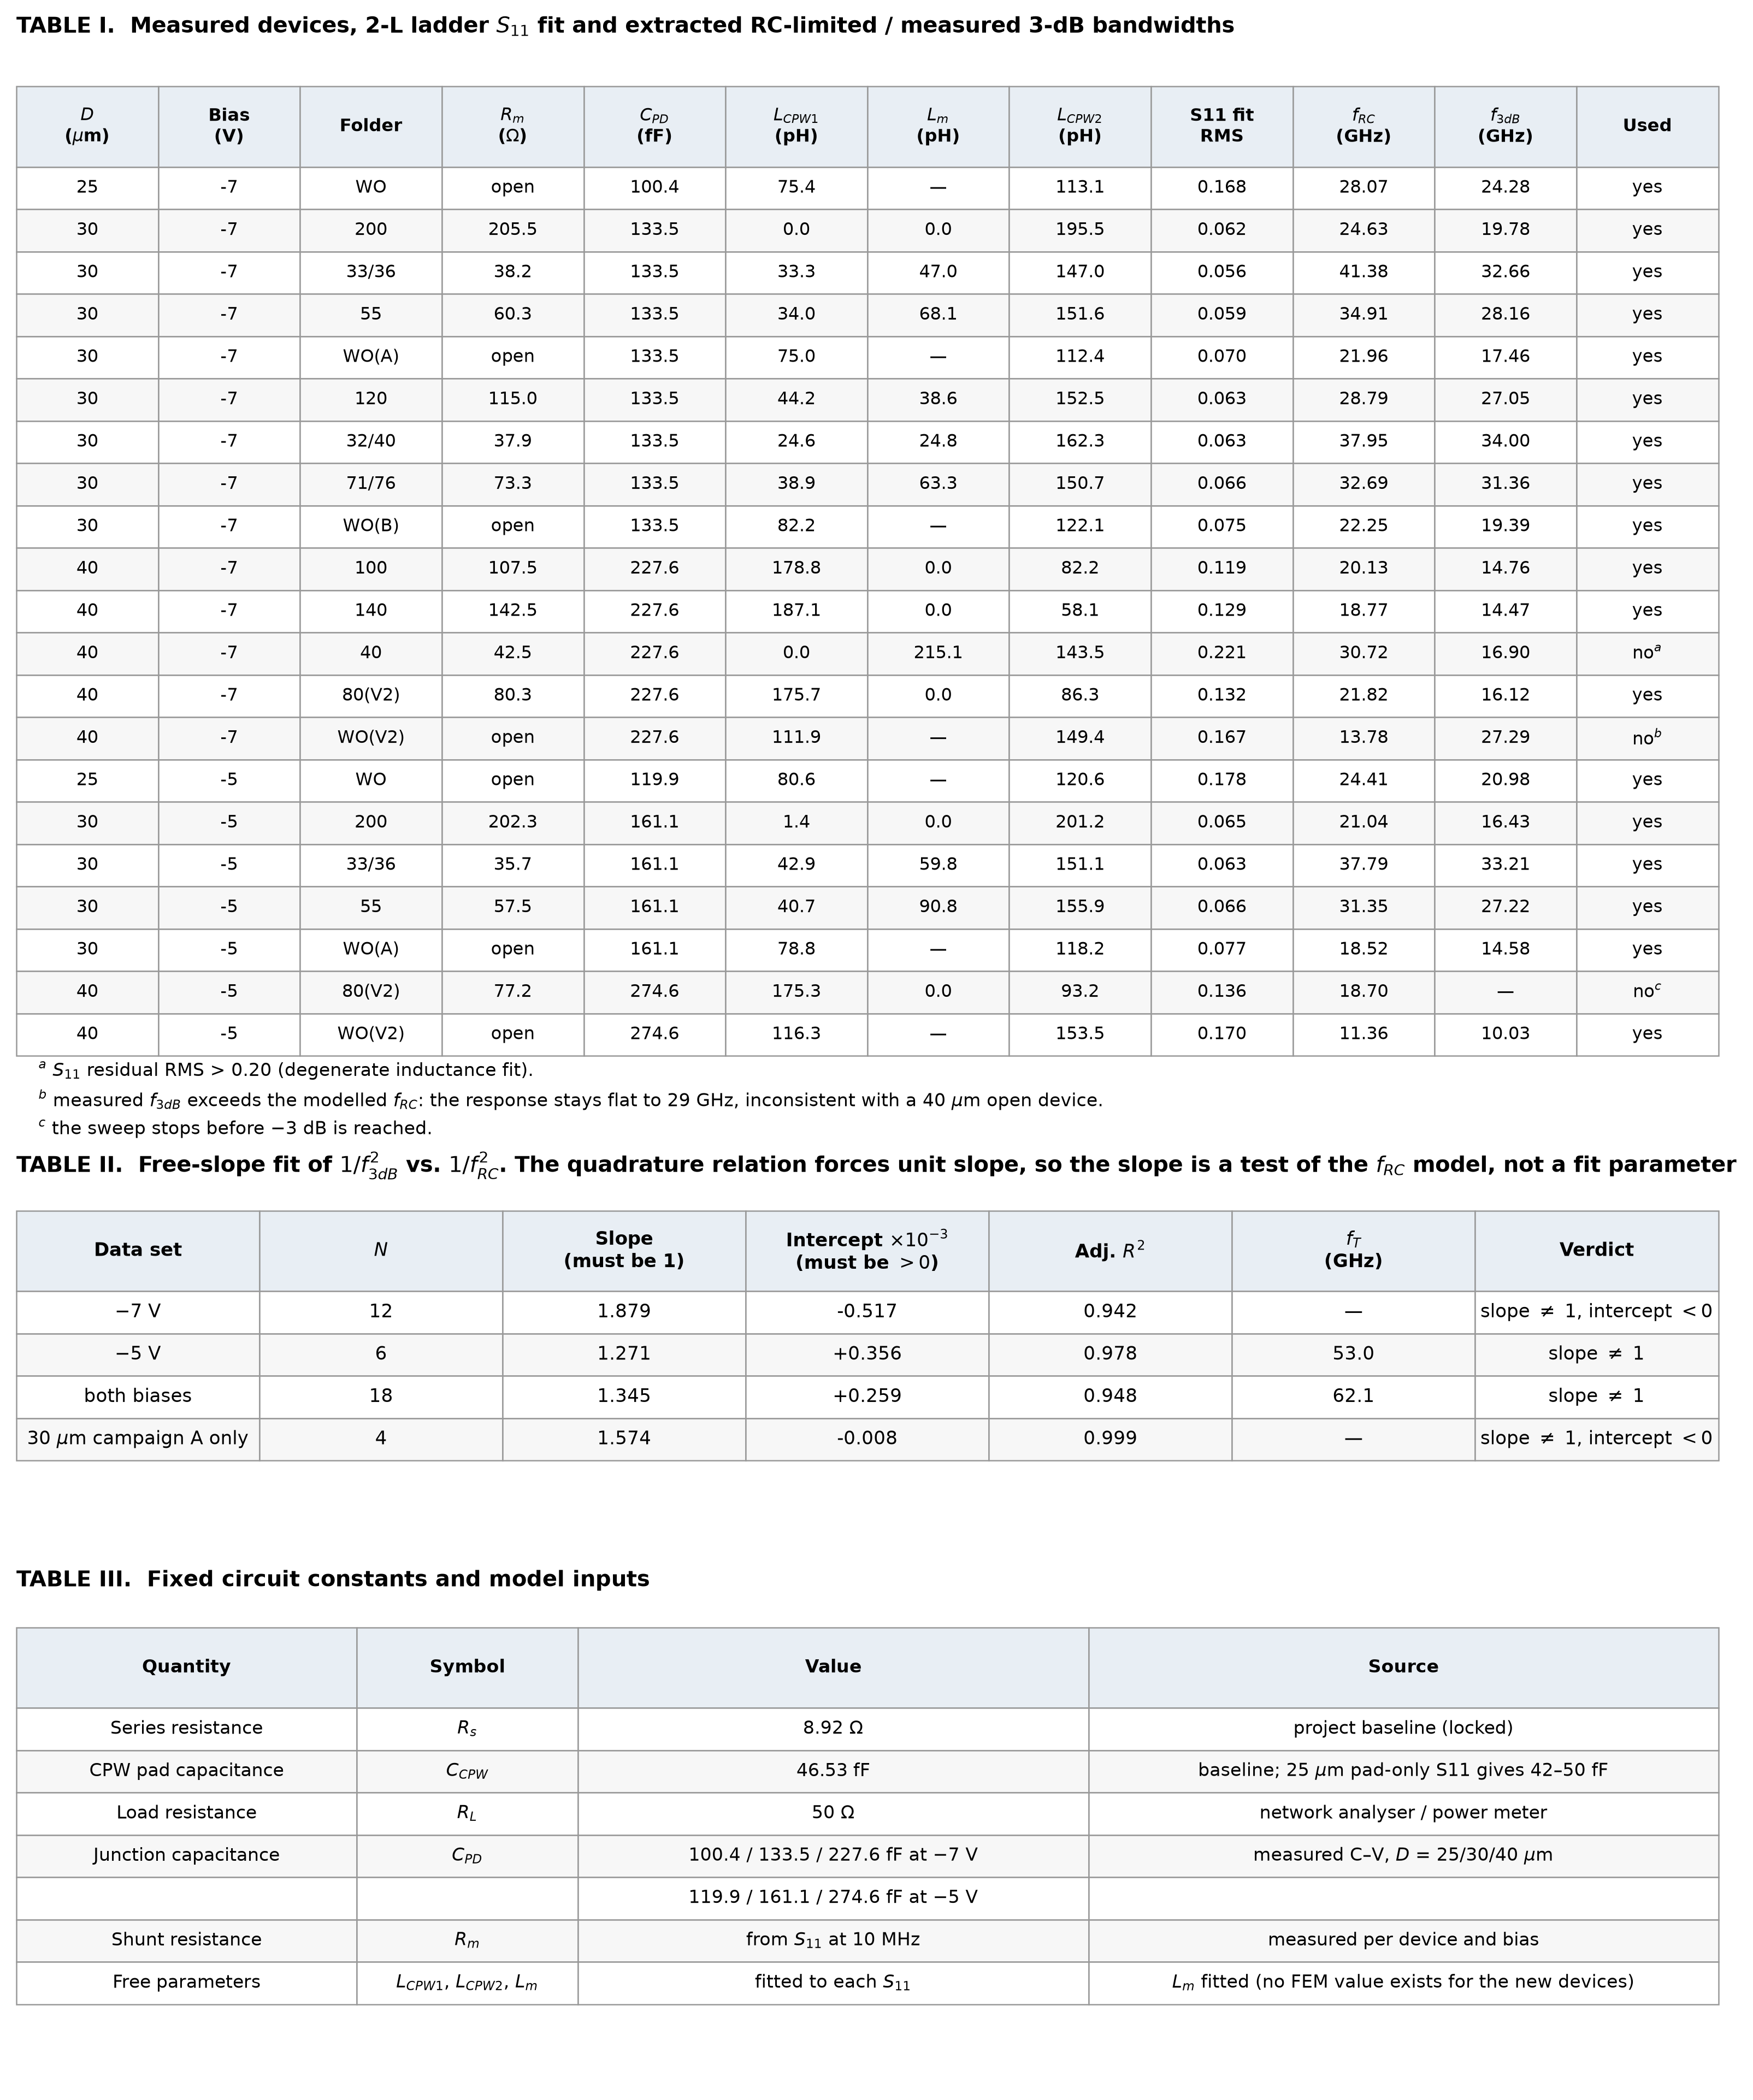

This figure's Python source:
"""Word-ready table image for the multi-diameter f_T extraction."""
import numpy as np, pandas as pd
import matplotlib
matplotlib.use('Agg')
import matplotlib.pyplot as plt

d = pd.read_csv('ft_extraction_multiD.csv')
d['flag'] = d['flag'].fillna('')

# ── Table I : per-device inputs, circuit fit and extracted frequencies ─────
hdrI = ['$D$\n($\\mu$m)', 'Bias\n(V)', 'Folder', '$R_m$\n($\\Omega$)',
        '$C_{PD}$\n(fF)', '$L_{CPW1}$\n(pH)', '$L_m$\n(pH)', '$L_{CPW2}$\n(pH)',
        'S11 fit\nRMS', '$f_{RC}$\n(GHz)', '$f_{3dB}$\n(GHz)', 'Used']
rowsI = []
for _, r in d.iterrows():
    rm = 'open' if r['open'] else f"{r.Rm:.1f}"
    f3 = '—' if not np.isfinite(r.f3) else f"{r.f3:.2f}"
    rowsI.append([f"{r.D:.0f}", f"{r.V:.0f}", r.lab, rm, f"{r.Cpd:.1f}",
                  f"{r.Lc1:.1f}", '—' if r['open'] else f"{r.Lm:.1f}",
                  f"{r.Lc2:.1f}", f"{r.rms:.3f}", f"{r.f_RC:.2f}", f3,
                  'yes' if r.use else 'no'])
    if not r.use:
        rowsI[-1][-1] = {'poor S11 fit': 'no$^{a}$',
                         'f3dB > fRC': 'no$^{b}$',
                         'no -3dB in sweep': 'no$^{c}$'}[r.flag]

# ── Table II : f_T extraction summary ─────────────────────────────────────
g = d[d.use]
def summ(sub):
    x = 1000/sub.f_RC.values**2; y = 1000/sub.f3.values**2
    A = np.vstack([x, np.ones_like(x)]).T
    (s, b), *_ = np.linalg.lstsq(A, y, rcond=None)
    yh = A @ np.array([s, b])
    r2 = 1 - ((y - yh)**2).sum()/((y - y.mean())**2).sum()
    adj = 1 - (1 - r2)*(len(x) - 1)/(len(x) - 2)
    b1 = np.mean(y - x); se = np.std(y - x, ddof=1)/np.sqrt(len(x))
    return dict(n=len(x), s=s, b=b, adj=adj,
                fT=np.sqrt(1000/b) if b > 0 else np.nan, b1=b1, se=se,
                fT1=np.sqrt(1000/b1) if b1 > 0 else np.nan,
                lo=np.sqrt(1000/(b1 + se)) if b1 + se > 0 else np.nan,
                hi=np.sqrt(1000/(b1 - se)) if b1 - se > 0 else np.nan)

hdrII = ['Data set', '$N$', 'Slope\n(must be 1)',
         'Intercept $\\times10^{-3}$\n(must be $>0$)',
         'Adj. $R^2$', '$f_T$\n(GHz)', 'Verdict']
rowsII = []
sets = [('$-7$ V', g[g.V == -7]), ('$-5$ V', g[g.V == -5]),
        ('both biases', g),
        ('30 $\\mu$m campaign A only',
         g[(g.V == -7) & g.lab.isin(['200', '33/36', '55', 'WO(A)'])])]
for tag, sub in sets:
    o = summ(sub)
    ok = np.isfinite(o['fT'])
    rowsII.append([tag, f"{o['n']}", f"{o['s']:.3f}", f"{o['b']:+.3f}",
                   f"{o['adj']:.3f}",
                   f"{o['fT']:.1f}" if ok else '—',
                   'slope $\\neq$ 1, intercept $<0$' if not ok
                   else 'slope $\\neq$ 1'])

# ── Table III : fixed model constants ─────────────────────────────────────
hdrIII = ['Quantity', 'Symbol', 'Value', 'Source']
rowsIII = [
 ['Series resistance',        '$R_s$',     '8.92 $\\Omega$',  'project baseline (locked)'],
 ['CPW pad capacitance',      '$C_{CPW}$', '46.53 fF',        'baseline; 25 $\\mu$m pad-only S11 gives 42–50 fF'],
 ['Load resistance',          '$R_L$',     '50 $\\Omega$',    'network analyser / power meter'],
 ['Junction capacitance',     '$C_{PD}$',  '100.4 / 133.5 / 227.6 fF at $-7$ V',
                                                              'measured C–V, $D$ = 25/30/40 $\\mu$m'],
 ['',                         '',          '119.9 / 161.1 / 274.6 fF at $-5$ V', ''],
 ['Shunt resistance',         '$R_m$',     'from $S_{11}$ at 10 MHz',
                                                              'measured per device and bias'],
 ['Free parameters',          '$L_{CPW1}$, $L_{CPW2}$, $L_m$', 'fitted to each $S_{11}$',
                                                              '$L_m$ fitted (no FEM value exists for the new devices)'],
]

def draw(ax, hdr, rows, title, widths=None, fs=7.6):
    ax.axis('off')
    t = ax.table(cellText=rows, colLabels=hdr, cellLoc='center',
                 loc='upper center', colWidths=widths)
    t.auto_set_font_size(False); t.set_fontsize(fs); t.scale(1, 1.55)
    ncol = len(hdr)
    for (i, j), c in t.get_celld().items():
        c.set_edgecolor('0.6'); c.set_linewidth(0.6)
        if i == 0:
            c.set_facecolor('#e8eef4'); c.set_text_props(weight='bold')
            c.set_height(c.get_height()*1.9)
        elif i % 2 == 0:
            c.set_facecolor('#f7f7f7')
    ax.set_title(title, fontsize=9.5, weight='bold', loc='left', pad=14)

fig = plt.figure(figsize=(13.4, 16.0))
gs = fig.add_gridspec(3, 1, height_ratios=[len(rowsI)+3.5, len(rowsII)+4.0,
                                           len(rowsIII)+3.6], hspace=0.10)
draw(fig.add_subplot(gs[0]), hdrI, rowsI,
     'TABLE I.  Measured devices, 2-L ladder $S_{11}$ fit and extracted '
     'RC-limited / measured 3-dB bandwidths')
draw(fig.add_subplot(gs[1]), hdrII, rowsII,
     'TABLE II.  Free-slope fit of $1/f_{3dB}^{2}$ vs. $1/f_{RC}^{2}$. '
     'The quadrature relation forces unit slope, so the slope is a test of the '
     '$f_{RC}$ model, not a fit parameter', fs=8.2)
draw(fig.add_subplot(gs[2]), hdrIII, rowsIII,
     'TABLE III.  Fixed circuit constants and model inputs',
     widths=[0.20, 0.13, 0.30, 0.37], fs=8.0)
fig.text(0.135, 0.502,
         '$^{a}$ $S_{11}$ residual RMS > 0.20 (degenerate inductance fit).\n'
         '$^{b}$ measured $f_{3dB}$ exceeds the modelled $f_{RC}$: the response '
         'stays flat to 29 GHz, inconsistent with a 40 $\\mu$m open device.\n'
         '$^{c}$ the sweep stops before $-3$ dB is reached.',
         fontsize=8.0, va='top', linespacing=1.6)
fig.savefig('ft_extraction_tables.png', dpi=300, bbox_inches='tight',
            facecolor='white')
print('wrote ft_extraction_tables.png')
